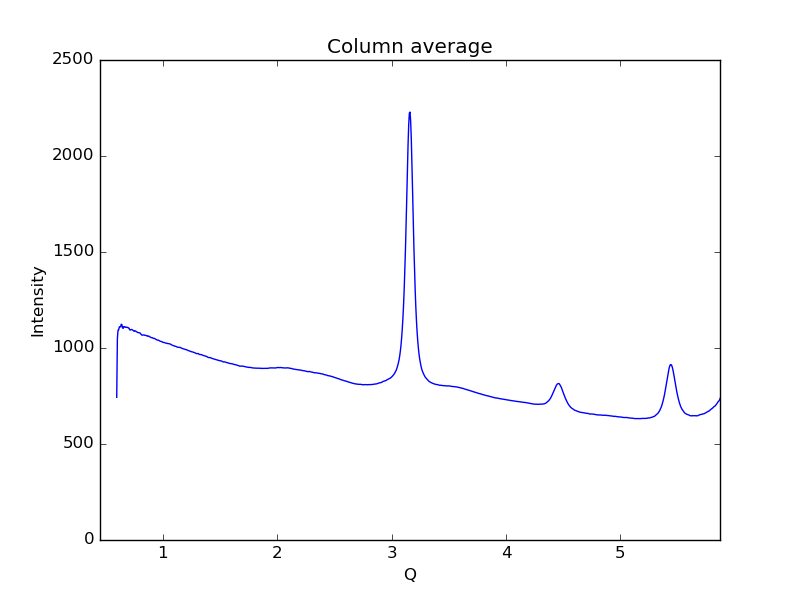

The data file committed next to this chart (first rows):
0.59621693822088684, 743.23
0.6019, 1048
0.6075, 1093
0.6132, 1094
0.6189, 1110
0.6245, 1111
0.6302, 1110
0.6358, 1124
0.6415, 1121
0.6472, 1105
0.6528, 1102
0.6585, 1112
0.6641, 1110
0.6698, 1110
0.6755, 1107
0.6811, 1108
0.6868, 1107
0.6924, 1107
0.6981, 1104
0.7038, 1104
0.7094, 1095
0.7151, 1094
0.7207, 1096
0.7264, 1096
0.7321, 1095
0.7377, 1093
0.7434, 1090
0.749, 1087
0.7547, 1090
0.7603, 1089
0.766, 1086
0.7717, 1084
0.7773, 1082
0.783, 1080
0.7886, 1080
0.7943, 1079
0.8, 1079
0.8056, 1074
0.8113, 1071
0.8169, 1067
0.8226, 1067
0.8283, 1068
0.8339, 1068
0.8396, 1066
0.8452, 1066
0.8509, 1065
0.8566, 1064
0.8622, 1064
0.8679, 1061
0.8735, 1062
0.8792, 1061
0.8849, 1058
0.8905, 1056
0.8962, 1055
0.9018, 1054
0.9075, 1054
0.9132, 1052
0.9188, 1050
0.9245, 1050
0.9301, 1048
0.9358, 1046
... 939 more rows
